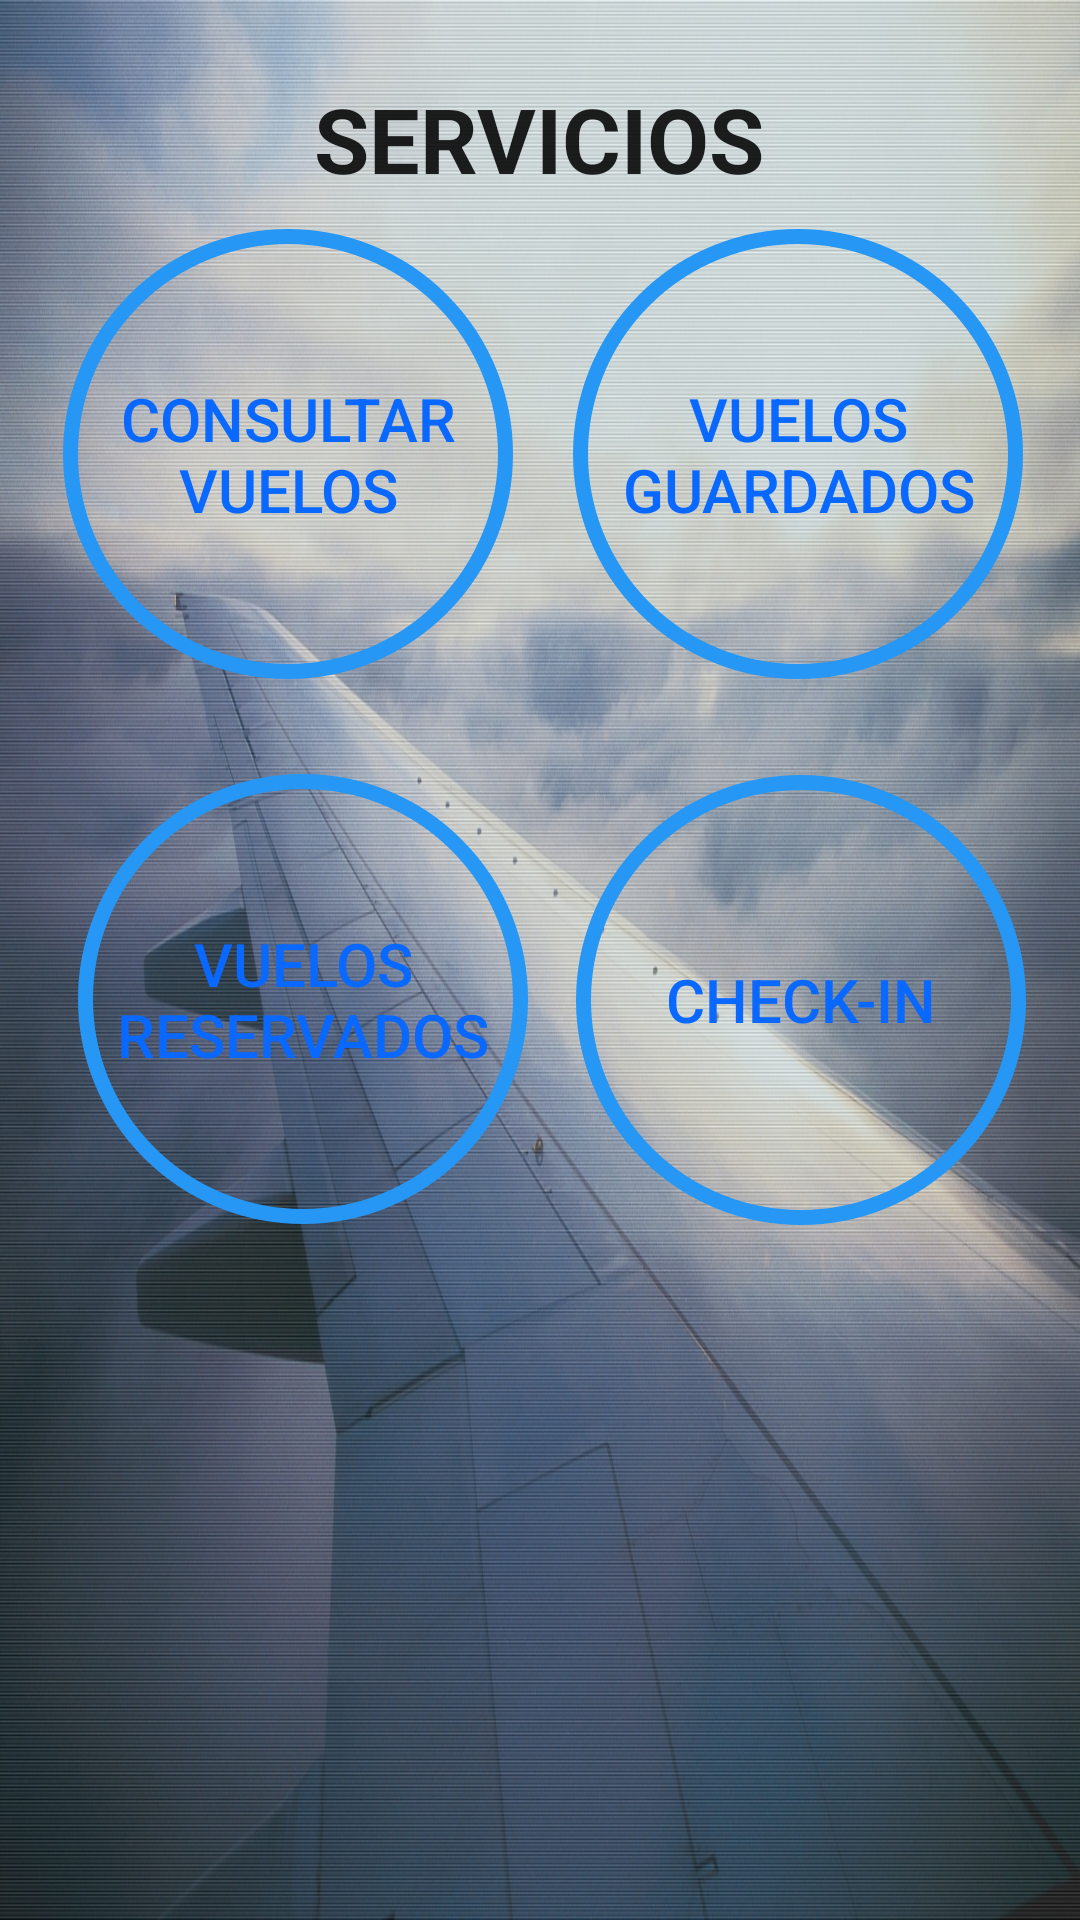

Android layout source for this screen:
<!-- AndroidManifest.xml: application theme AppTheme -->
<!-- res/layout/activity_servicios.xml -->
<LinearLayout xmlns:android="http://schemas.android.com/apk/res/android"
    xmlns:tools="http://schemas.android.com/tools"
    android:layout_width="match_parent"
    android:layout_height="match_parent"
    android:paddingLeft="@dimen/activity_horizontal_margin"
    android:paddingRight="@dimen/activity_horizontal_margin"
    android:paddingTop="@dimen/activity_vertical_margin"
    android:paddingBottom="@dimen/activity_vertical_margin"
    android:orientation="vertical"
    tools:context="com.joluditru.airline.Servicios"
    android:background="@mipmap/menu">

    <TextView
        android:layout_width="wrap_content"
        android:layout_height="wrap_content"
        android:textAppearance="?android:attr/textAppearanceLarge"
        android:text="@string/servicios"
        android:textStyle="bold"
        android:textSize="30sp"
        android:layout_marginTop="@dimen/LayoutmarginTop"
        android:id="@+id/textView"

        android:layout_gravity="center_horizontal" />

    <LinearLayout
        android:orientation="horizontal"
        android:layout_width="wrap_content"
        android:layout_height="wrap_content"
        android:layout_marginTop="@dimen/LayoutmarginTop"
        android:layout_marginStart="5dp">

        <Button
            android:layout_width="150dp"
            android:layout_height="150dp"
            android:text="@string/consultarVuelos"
            android:id="@+id/btnConsultarVuelos"
            android:textSize="20sp"
            android:background="@drawable/oval"
            android:textColor="@color/primary_dark" />

        <Button
            android:layout_width="150dp"
            android:layout_height="150dp"
            android:text="@string/vuelosGuardados"
            android:id="@+id/btnVuelosGuardados"
            android:layout_marginStart="20dp"
            android:textSize="20sp"
            android:background="@drawable/oval"
            android:textColor="@color/primary_dark" />
    </LinearLayout>

    <LinearLayout
        android:orientation="horizontal"
        android:layout_width="wrap_content"
        android:layout_height="wrap_content"
        android:layout_marginTop="20dp"
        android:layout_marginStart="10dp">

        <Button
            android:layout_width="150dp"
            android:layout_height="150dp"
            android:text="@string/vuelosReservados"
            android:id="@+id/btnVuelosReservados"
            android:textSize="20sp"
            android:background="@drawable/oval"
            android:textColor="@color/primary_dark" />

        <Button
            android:layout_width="150dp"
            android:layout_height="150dp"
            android:text="@string/check_in"
            android:id="@+id/btnCheckin"
            android:layout_marginTop="12dp"
            android:layout_marginStart="16dp"
            android:textSize="20sp"
            android:background="@drawable/oval"
            android:textColor="@color/primary_dark" />
    </LinearLayout>

</LinearLayout>
<!-- resources referenced by this layout -->
<resources>
  <color name="primary_dark">#ff0968ff</color>
  <dimen name="LayoutmarginTop">10dp</dimen>
  <dimen name="activity_horizontal_margin">16dp</dimen>
  <dimen name="activity_vertical_margin">16dp</dimen>
  <!-- drawable oval (drawable) -->
  <?xml version="1.0" encoding="utf-8"?>
  <selector xmlns:android="http://schemas.android.com/apk/res/android">
      <item>
          <shape android:shape="oval">
              <stroke android:color="@color/accent"
                  android:width="5dip"/>
          </shape>
      </item>
  </selector>
  <!-- mipmap menu: jpg bitmap (mipmap-hdpi, 515571 bytes) -->
  <string name="check_in">CHECK-IN</string>
  <string name="consultarVuelos">Consultar vuelos</string>
  <string name="servicios">SERVICIOS</string>
  <string name="vuelosGuardados">Vuelos guardados</string>
  <string name="vuelosReservados">Vuelos reservados</string>
  <style name="AppTheme" parent="android:Theme.Material.Light.DarkActionBar">
          <item name="android:colorPrimaryDark">@color/primary_dark</item>
          <item name="android:colorPrimary">@color/primary</item>
          <item name="android:colorAccent">@color/accent</item>
      </style>
  <color name="accent">#ff2697f5</color>
  <color name="primary">#2AA4F5</color>
</resources>
